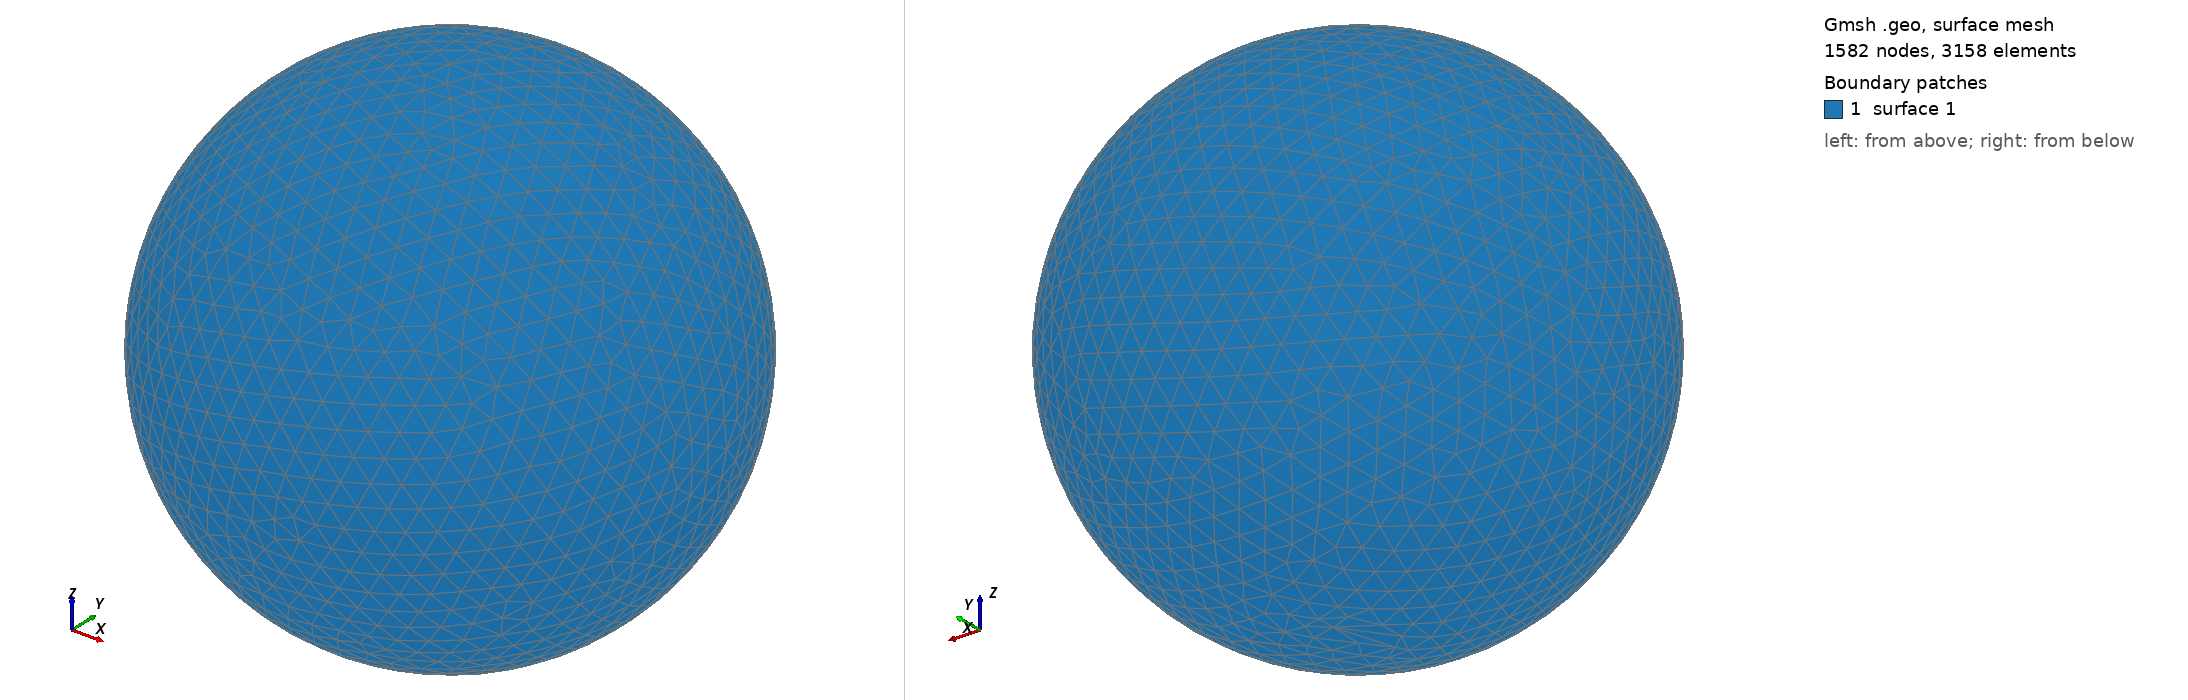

Gmsh geometry script, surface-meshed: 1582 nodes, 3158 surface elements. Boundary patches (legend numbers): 1 surface 1. Left view from above one corner, right view from below the opposite corner. The script declares no physical surfaces, so the legend lists its geometric surfaces. The drawing asked Gmsh for element sizes between 1% and 20% of the model's largest extent; the script's own settings can give other sizes.

=== shot2442.geo (drawn) ===
SetFactory("OpenCASCADE");
Point(1) = {0,0,0,0};
Sphere(1) = {0,0,0,0.49690000};
MeshSize{ PointsOf{ Surface{:}; } } = 0.049690000;
Mesh.ElementOrder=1;
Mesh.Format=39;
